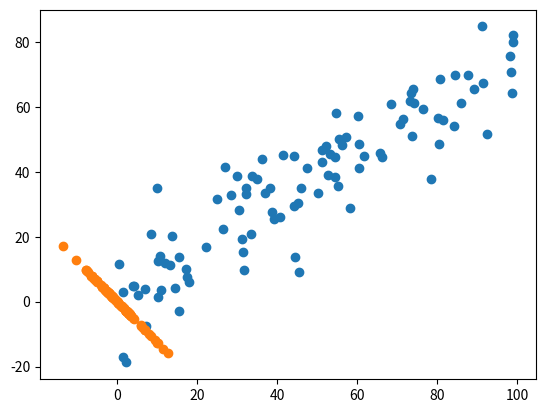

Source code (Python):
import numpy as np
import matplotlib.pyplot as plt

'''
批量梯度上升法求PCA前n个主成分(手工实现)
'''

X=np.empty((100,2))
X[:,0]=np.random.uniform(0.,100.,size=100)
X[:,1]=0.75*X[:,0]+3.+np.random.normal(0,10.,size=100)

plt.scatter(X[:,0],X[:,1])
plt.show()

def demean(X):
    '''
        将样例的均值归为0：
            X中的每个值减对应列向量的均值
    '''
    return X-np.mean(X,axis=0)


X=demean(X)                  #样例的均值归为0

# plt.scatter(X_demean[:,0],X_demean[:,1])
# plt.show()

print("=================批量梯度上升法使PCA效用函数最大========================")
def f(w,X):
    '''PCA效用函数'''
    return np.sum((X.dot(w)**2)) / len(X)

def df(w,X):
    '''批量梯度上升法'''
    return X.T.dot(X.dot(w))*2. / len(X)


def direction(w):
    return w / np.linalg.norm(w)
def first_component(X, initial_w, eta, n_iters=1e4, epsilon=1e-8):
    '''求第一主成分的过程'''
    w = direction(initial_w)
    cur_iter = 0
    while cur_iter < n_iters:
        gradient = df(w, X)
        last_w = w
        w = w + eta * gradient
        w = direction(w)                                    #将w转换为单位向量
        if (abs(f(w, X) - f(last_w, X)) < epsilon):         #增加的值有没有超过限度
            break
        cur_iter += 1
    return w


initial_w=np.random.random(X.shape[1])                      #初始w向量不能为0
print("initial_w: ",initial_w)
eta=0.01
'''不能对数据做归一化处理!!!'''

print("==============求第一主成分==========================")
w=first_component(X,initial_w,eta)                          #求出的w叫做第一主成分
print("w: ",w)

X2=X-X.dot(w).reshape(-1,1)*w                               #X2是把X在求得的第一主成分上相应的分量去掉的结果

plt.scatter(X2[:,0],X2[:,1])
plt.show()

print("==============求第二主成分==========================")
w2=first_component(X2,initial_w,eta)
print("w2: ",w2)
print("w和w2是垂直的(点乘结果为0): ",w.dot(w2))


print("==============对上面求前n个主成分的封装==========================")
def first_n_components(n, X, eta=0.01):
    X_pca = X.copy()
    X_pca = demean(X_pca)
    res = []
    for i in range(n):
        initial_w = np.random.random(X_pca.shape[1])
        w = first_component(X_pca, initial_w, eta)
        res.append(w)
        X_pca = X_pca - X_pca.dot(w).reshape(-1, 1) * w
    return res

w_list=first_n_components(2,X)
print("w_list: ",w_list)